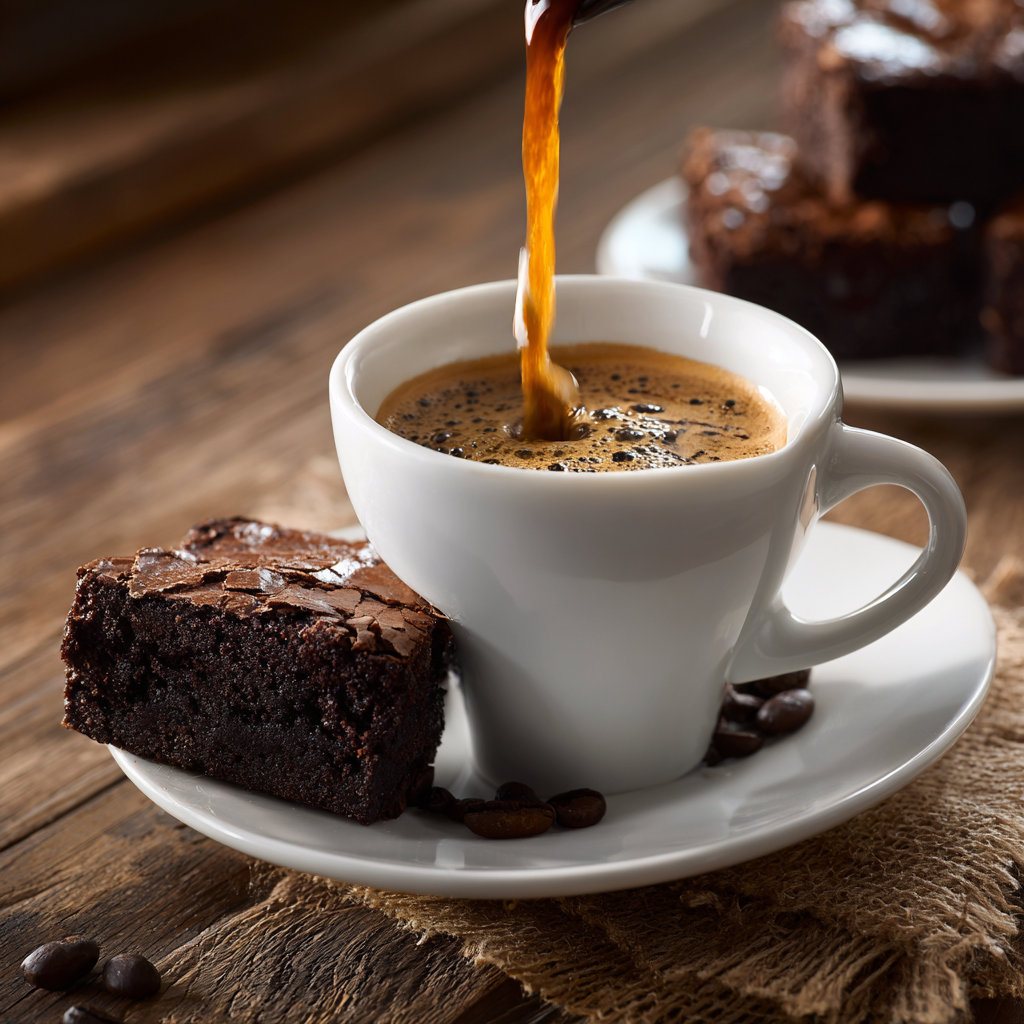
Generation parameters embedded in this image by Midjourney (PNG 'Description' text chunk):
COFFE VIDEO AND ITS LIKE A ESPRESSO ANUCIO DE LA TELE QUE SEA MUY CREMOSA EL CAFFE Y QUE SEA CON BROWNIES Y PASTELES --v 7 Job ID: fbe07e45-a133-41c8-ab87-1c29e714412e